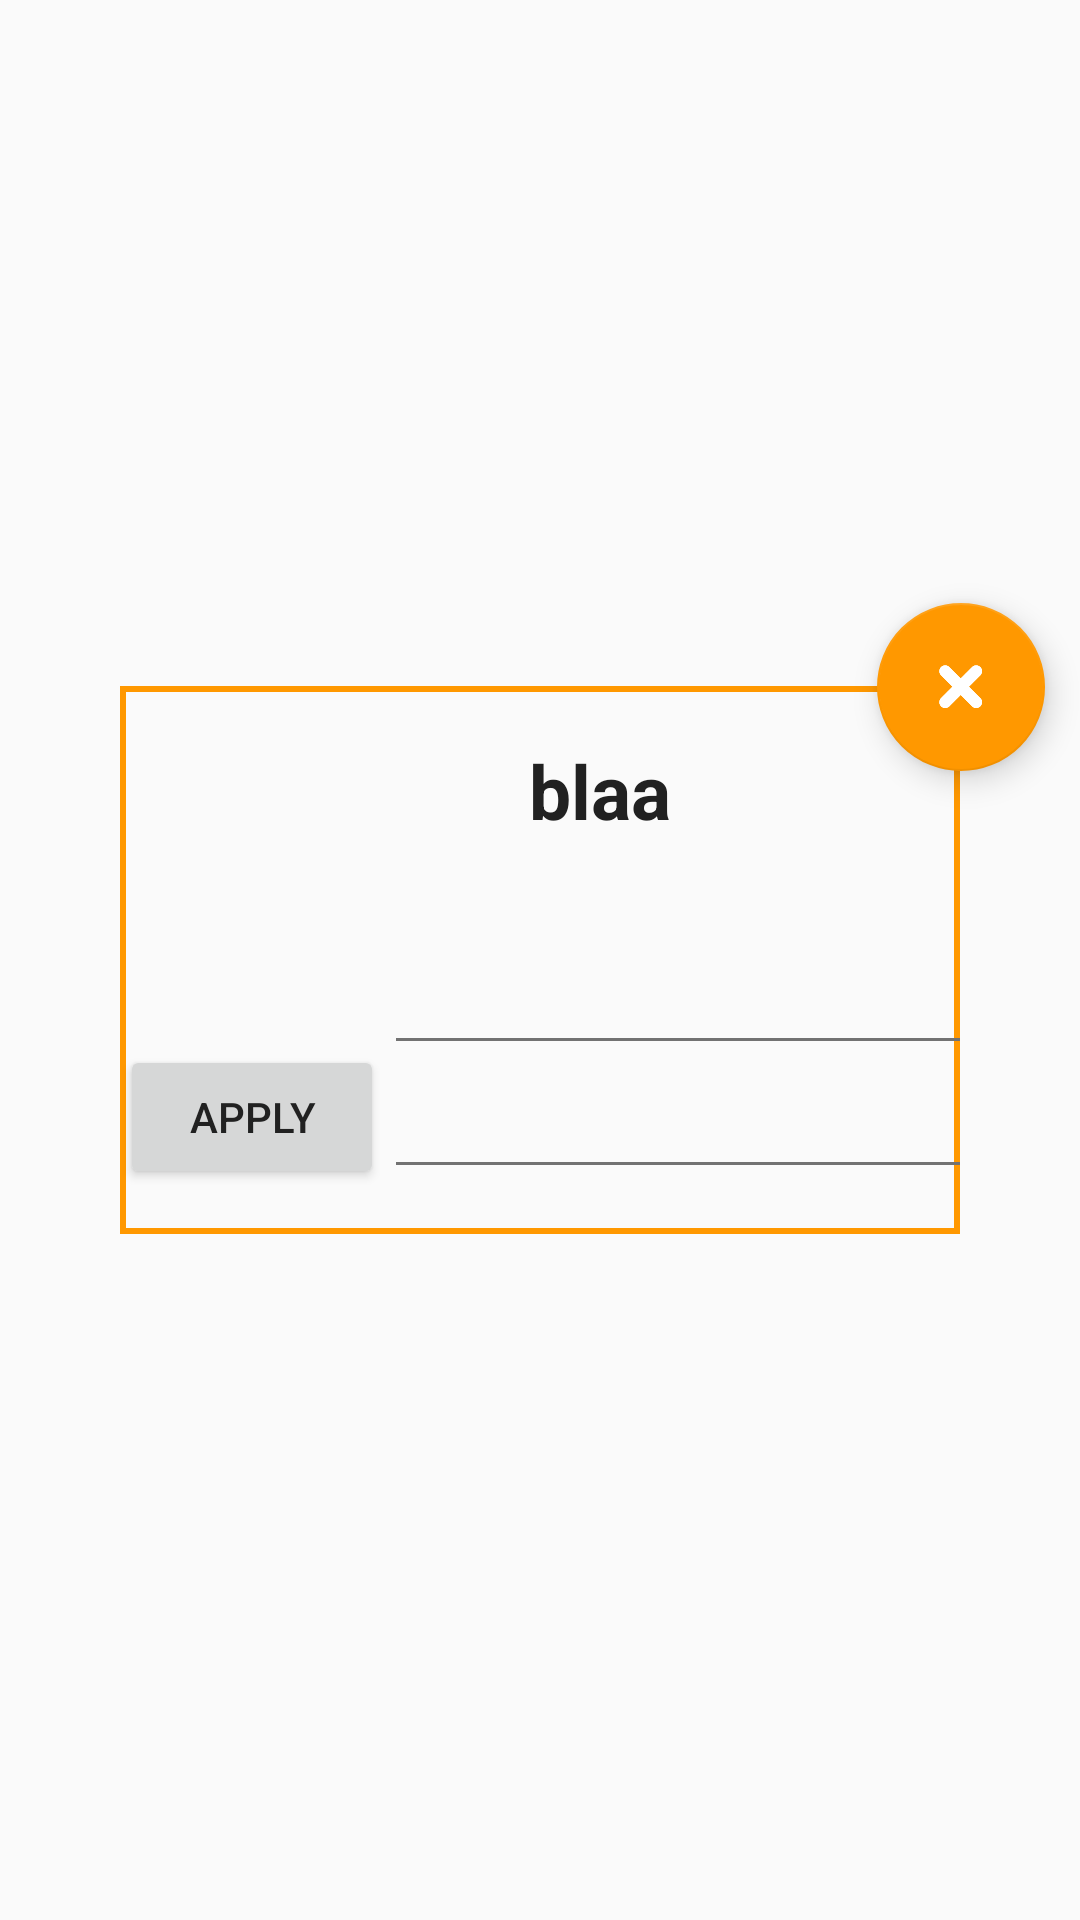

Reconstruct the res/layout file that produces this screen, plus the resources it refers to.
<!-- AndroidManifest.xml: application theme OrangeApp.ActionBar -->
<!-- res/layout/exercise_edit.xml -->
<?xml version="1.0" encoding="utf-8"?>
<RelativeLayout xmlns:android="http://schemas.android.com/apk/res/android"
    android:layout_width="match_parent"
    android:layout_height="match_parent"
    android:layout_gravity="center"
    android:background="@android:color/transparent"
    >



    <RelativeLayout
        android:layout_width="280dp"
        android:layout_height="wrap_content"
        android:layout_centerInParent="true"
        android:background="@drawable/border_coloraccent_bold"
        android:id="@+id/mainrellayout">
    <LinearLayout
        android:layout_width="300dp"
        android:layout_height="70dp"
        android:orientation="horizontal"
        android:id="@+id/linlayouttop"
        android:layout_centerHorizontal="true"
        android:gravity="center"
        >
        <TextView
            android:layout_width="180dp"
            android:layout_height="wrap_content"
            android:text="blaa"
            android:textSize="25sp"
            android:layout_gravity="center"
            android:id="@+id/edit_name_in_ex"
            android:textStyle="bold"
            android:layout_marginLeft="40dp"
            android:gravity="center"
            android:textColor="@color/primary_text"
            />

    </LinearLayout>


    <LinearLayout
        android:layout_width="wrap_content"
        android:layout_height="wrap_content"
        android:orientation="horizontal"
        android:layout_marginTop="@dimen/multiRowMargin"
        android:layout_marginBottom="@dimen/multiRowMargin"
        android:id="@+id/linlayoutnumbers"
        android:layout_below="@+id/linlayouttop"
        android:layout_centerHorizontal="true"
        android:background="@color/transparent">
        <Button
            android:layout_width="wrap_content"
            android:layout_height="wrap_content"
            android:text="Apply"
            android:padding="10dp"
            android:layout_margin="0dp"
            android:layout_gravity="bottom"
            android:id="@+id/apply_ex_button"
            />

        <LinearLayout
            android:layout_width="match_parent"
            android:layout_height="wrap_content"
            android:orientation="vertical"
            android:gravity="center">
            <LinearLayout
                android:layout_width="wrap_content"
                android:layout_height="wrap_content"
                android:orientation="vertical">
                <EditText
                    android:layout_width="200dp"
                    android:layout_height="wrap_content"
                    android:layout_gravity="bottom"
                    android:id="@+id/user_new_ex_name"

                    android:gravity="center"
                    android:textColor="@color/primary_text"
                    />

                <EditText
                    android:layout_width="200dp"
                    android:layout_height="wrap_content"
                    android:layout_gravity="bottom"
                    android:id="@+id/user_new_ex_head"
                    android:textColor="@color/secondary_text"

                    android:gravity="center" />
            </LinearLayout>
        </LinearLayout>
    </LinearLayout>

    </RelativeLayout>

    <android.support.design.widget.FloatingActionButton
        android:id="@+id/edit_ex_exit_button"
        android:layout_width="@dimen/fabsize"
        android:layout_height="@dimen/fabsize"
        android:src="@drawable/closecross"
        android:layout_toRightOf="@+id/mainrellayout"
        android:layout_marginLeft="-28dp"
        android:layout_alignTop="@+id/mainrellayout"
        android:layout_marginTop="-28dp"
        />

    <ImageView
        android:layout_width="100dp"
        android:layout_height="70dp"
        android:src="@drawable/legs"
        android:elevation="4dp"
        android:scaleType="centerCrop"
        android:background="@drawable/rounded_corners"
        android:id="@+id/eximage_edit"
        android:layout_above="@+id/mainrellayout"
        android:layout_marginLeft="10dp"
        android:layout_marginBottom="-35dp"/>

</RelativeLayout>
<!-- resources referenced by this layout -->
<resources>
  <color name="primary_text">#212121</color>
  <color name="secondary_text">#727272</color>
  <color name="transparent">#000c6515</color>
  <dimen name="fabsize">56dp</dimen>
  <dimen name="multiRowMargin">15dp</dimen>
  <!-- drawable border_coloraccent_bold (drawable) -->
  <?xml version="1.0" encoding="utf-8"?>
  <shape xmlns:android="http://schemas.android.com/apk/res/android" android:shape="rectangle" >
      
      
      
      <solid android:color="@color/background" />
      <stroke android:width="2dp" android:color="@color/accent" />
  </shape>
  <!-- drawable closecross: png bitmap (drawable, 1457 bytes) -->
  <style name="OrangeApp.ActionBar" parent="OrangeApp">
          <item name="windowActionBar">false</item>
          <item name="windowNoTitle">true</item>
          <item name="android:statusBarColor">@color/primary_dark</item>
          <item name="colorAccent">@color/accent</item>
          <item name="colorPrimaryDark">@color/primary_dark</item>
          <item name="android:textColorPrimary">@color/primary_text</item>
          <item name="colorPrimary">@color/primary</item>
          <item name="android:colorBackground">@color/background</item>
          <item name="android:textColorPrimaryInverse">@color/colorWhite</item>
          <item name="android:textColorSecondary">@color/secondary_text</item>
          <item name="android:textColor">@color/primary_text</item>
      </style>
  <color name="background">#FFFAFAFA</color>
  <color name="accent">#FF9800</color>
  <style name="OrangeApp" parent="Theme.AppCompat.Light">
          <item name="colorAccent">@color/primary</item>
      </style>
  <color name="primary_dark">#388e3c</color>
  <color name="primary">#66bb6a</color>
  <color name="colorWhite">#FFFFFF</color>
</resources>
